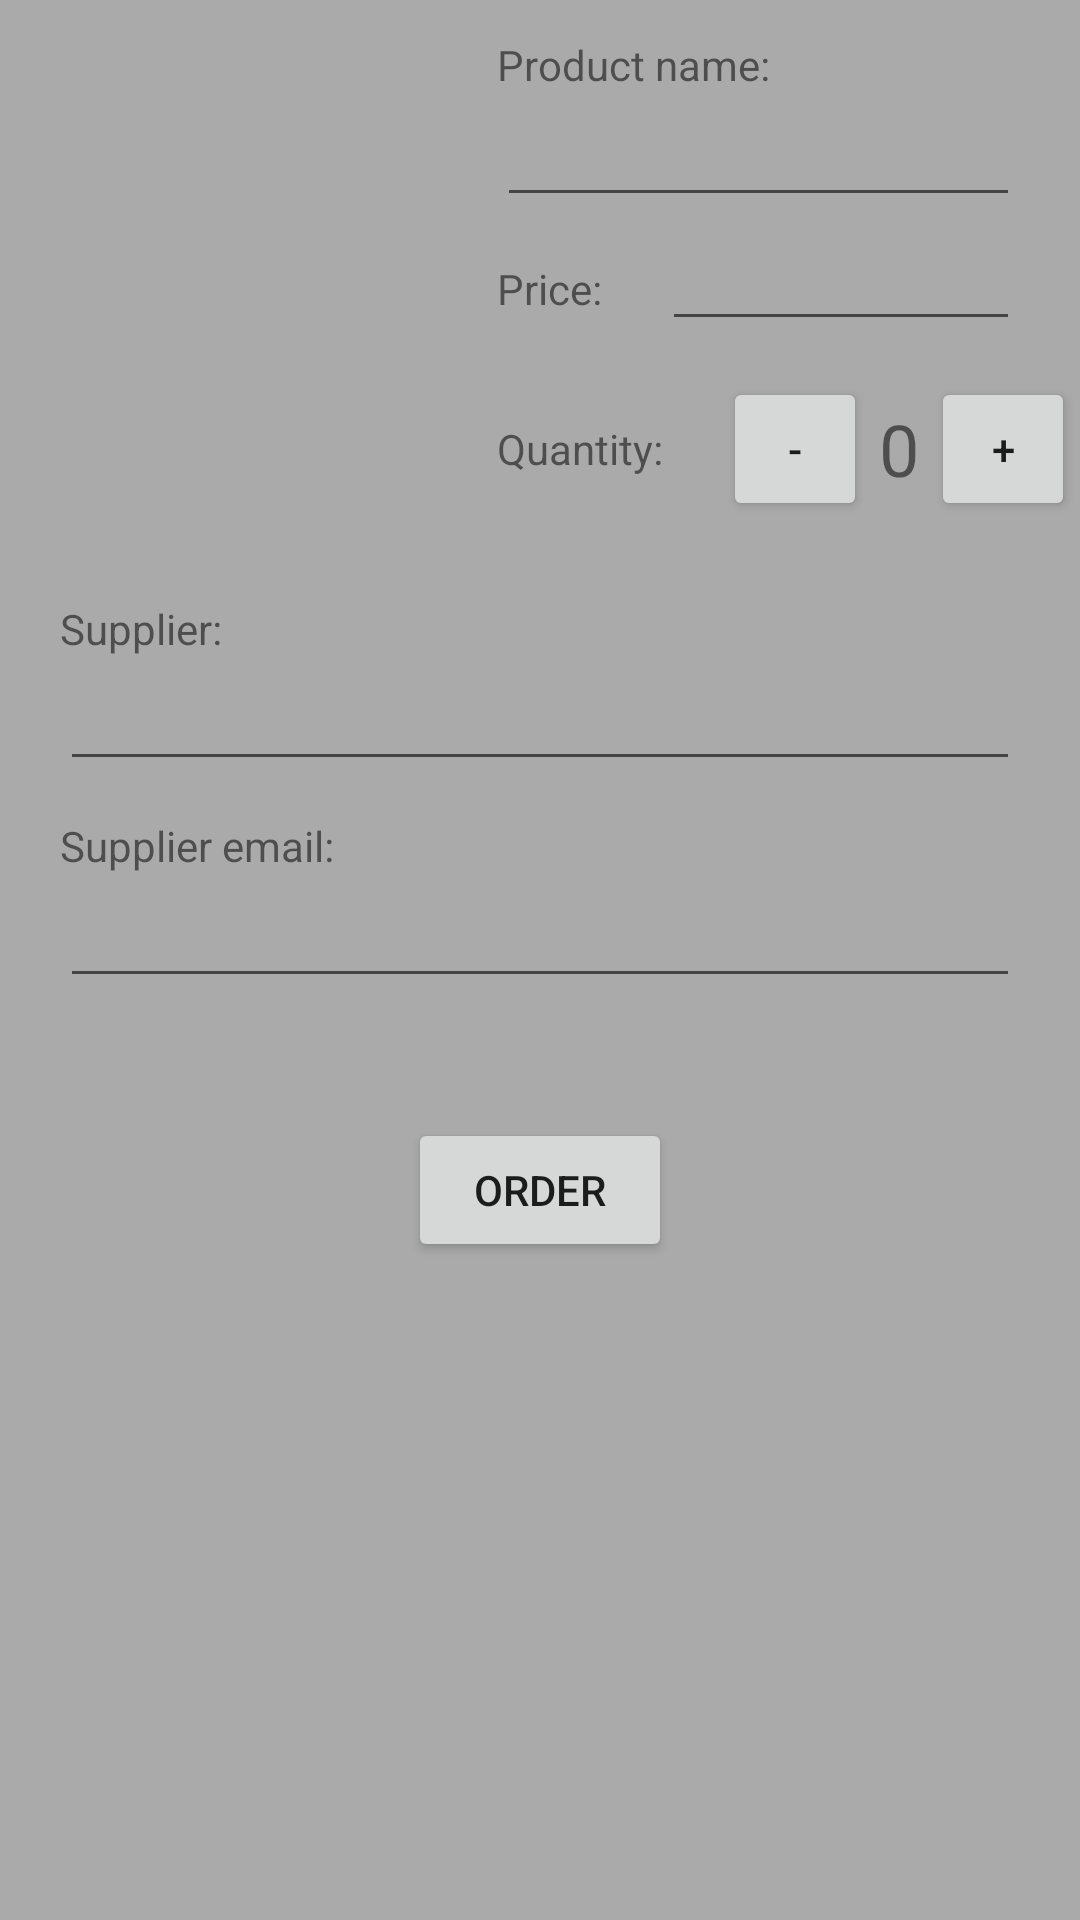

Layout XML and referenced resources for this Android screen:
<!-- AndroidManifest.xml: application theme AppTheme -->
<!-- res/layout/activity_details_2.xml -->
<?xml version="1.0" encoding="utf-8"?>
<ScrollView xmlns:android="http://schemas.android.com/apk/res/android"
    xmlns:tools="http://schemas.android.com/tools"
    android:layout_width="match_parent"
    android:layout_height="match_parent"
    android:background="@android:color/darker_gray"
    tools:context="com.example.android.stacktrack.DetailsActivity">

    <LinearLayout
        android:layout_width="match_parent"
        android:layout_height="wrap_content"
        android:orientation="vertical">

        <LinearLayout
            android:layout_width="match_parent"
            android:layout_height="wrap_content"
            android:orientation="horizontal">

            <ImageView
                android:id="@+id/add_image_button"
                android:layout_width="0dp"
                android:layout_height="200dp"
                android:layout_marginRight="20dp"
                android:layout_weight="1.5"
                android:padding="12dp"
                android:scaleType="center"
                android:src="@drawable/ic_camera_alt" />

            <LinearLayout
                android:layout_width="0dp"
                android:layout_height="wrap_content"
                android:layout_weight="2"
                android:orientation="vertical">

                <TextView
                    android:layout_width="wrap_content"
                    android:layout_height="wrap_content"
                    android:layout_marginTop="12dp"
                    android:text="@string/product_name" />

                <EditText
                    android:id="@+id/product_name_edit_text"
                    android:layout_width="match_parent"
                    android:layout_height="wrap_content"
                    android:layout_marginRight="20dp"
                    android:inputType="textCapWords" />

                <LinearLayout
                    android:layout_width="match_parent"
                    android:layout_height="wrap_content"
                    android:orientation="horizontal">

                    <TextView
                        android:layout_width="wrap_content"
                        android:layout_height="wrap_content"
                        android:text="@string/price" />

                    <EditText
                        android:id="@+id/product_price_edit_text"
                        android:layout_width="match_parent"
                        android:layout_height="wrap_content"
                        android:layout_marginLeft="20dp"
                        android:layout_marginRight="20dp"
                        android:inputType="number" />

                </LinearLayout>

                <LinearLayout
                    android:layout_width="match_parent"
                    android:layout_height="wrap_content"
                    android:layout_marginTop="12dp"
                    android:orientation="horizontal">

                    <TextView
                        android:layout_width="wrap_content"
                        android:layout_height="wrap_content"
                        android:text="@string/quantity_amount" />

                    <Button
                        android:id="@+id/decrement_quantity_button"
                        android:layout_width="48dp"
                        android:layout_height="48dp"
                        android:layout_marginLeft="20dp"
                        android:text="-" />

                    <TextView
                        android:id="@+id/quantity_detail_text_view"
                        android:layout_width="wrap_content"
                        android:layout_height="wrap_content"
                        android:layout_gravity="center"
                        android:layout_marginLeft="4dp"
                        android:layout_marginRight="4dp"
                        android:text="0"
                        android:textSize="24sp" />

                    <Button
                        android:id="@+id/increment_quantity_button"
                        android:layout_width="48dp"
                        android:layout_marginRight="12dp"
                        android:layout_height="48dp"
                        android:text="+" />
                </LinearLayout>


            </LinearLayout>


        </LinearLayout>

        <TextView
            android:layout_width="wrap_content"
            android:layout_height="wrap_content"
            android:layout_marginLeft="20dp"
            android:text="@string/supplier" />

        <EditText
            android:id="@+id/product_supplier_edit_text"
            android:layout_width="match_parent"
            android:layout_height="wrap_content"
            android:layout_marginLeft="20dp"
            android:layout_marginRight="20dp"
            android:inputType="textCapWords" />

        <TextView
            android:layout_width="wrap_content"
            android:layout_height="wrap_content"
            android:layout_marginLeft="20dp"
            android:layout_marginTop="12dp"
            android:text="@string/supplier_email" />

        <EditText
            android:id="@+id/product_supplier_email_edit_text"
            android:layout_width="match_parent"
            android:layout_height="wrap_content"
            android:layout_marginLeft="20dp"
            android:layout_marginRight="20dp"
            android:inputType="textEmailAddress" />

        <Button
            android:id="@+id/order_button"
            android:layout_width="wrap_content"
            android:layout_height="wrap_content"
            android:layout_gravity="center_horizontal"
            android:layout_marginTop="40dp"
            android:text="@string/order" />

    </LinearLayout>
</ScrollView>
<!-- resources referenced by this layout -->
<resources>
  <string name="order">order</string>
  <string name="price">Price:</string>
  <string name="product_name">Product name:</string>
  <string name="quantity_amount">Quantity: </string>
  <string name="supplier">Supplier:</string>
  <string name="supplier_email">Supplier email:</string>
  <style name="AppTheme" parent="Theme.AppCompat.Light.DarkActionBar">
          
          <item name="colorPrimary">@color/colorPrimary</item>
          <item name="colorPrimaryDark">@color/colorPrimaryDark</item>
          <item name="colorAccent">@color/colorAccent</item>
      </style>
  <color name="colorPrimary">#28B463</color>
  <color name="colorPrimaryDark">#1E8449</color>
  <color name="colorAccent">#F1C40F</color>
</resources>
